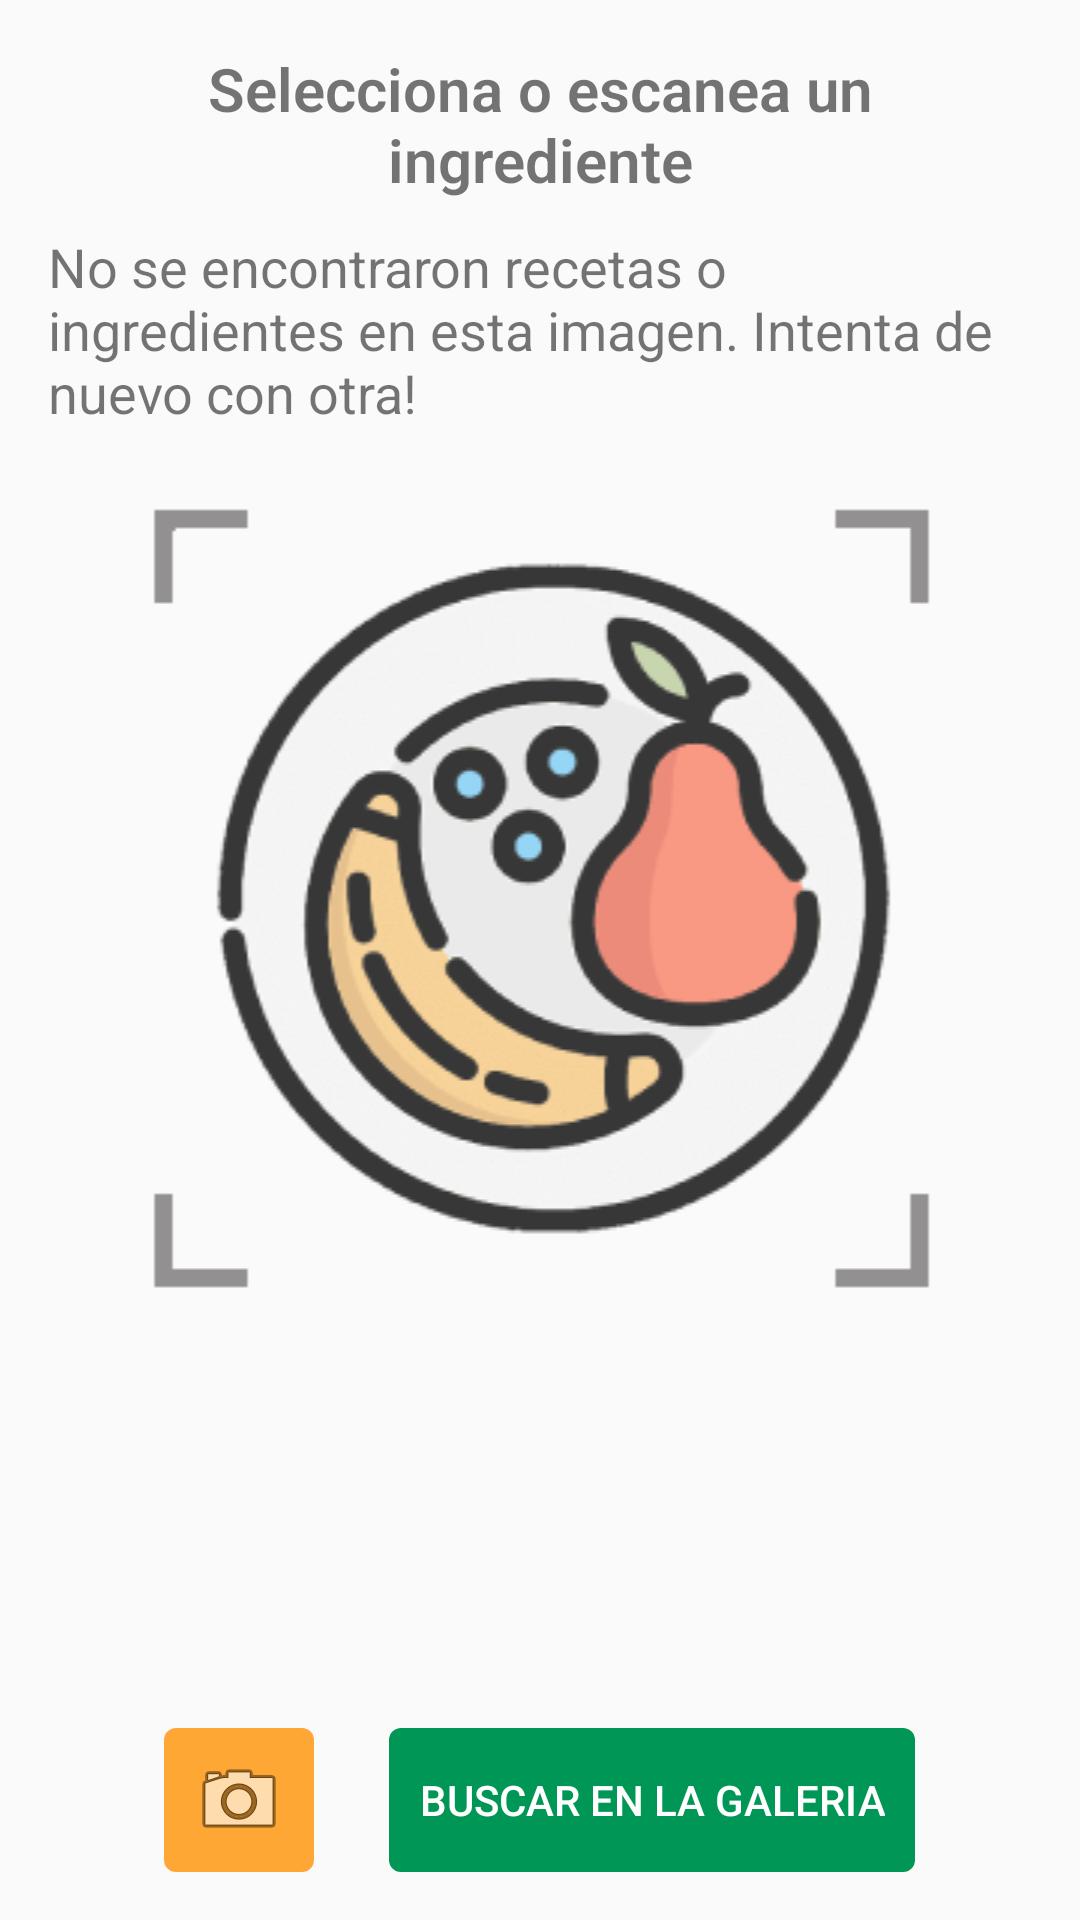

The Android layout XML behind this screen, and the referenced resources:
<!-- AndroidManifest.xml: application theme Theme.QueComoHoy -->
<!-- res/layout/fragment_scan_ingredients.xml -->
<?xml version="1.0" encoding="utf-8"?>
<RelativeLayout
    xmlns:android="http://schemas.android.com/apk/res/android"
    xmlns:tools="http://schemas.android.com/tools"
    android:layout_width="match_parent"
    android:layout_height="match_parent"
    android:paddingBottom="16dp"
    android:paddingLeft="16dp"
    android:paddingRight="16dp"
    android:paddingTop="16dp"
    tools:context=".ui.scanIngredients.ScanIngredientsFragment">

    <TextView
        android:fontFamily="sans-serif-light"
        android:id="@+id/selected_image_txt"
        android:layout_width="match_parent"
        android:layout_height="wrap_content"
        android:layout_alignParentTop="true"
        android:gravity="center"
        android:text="Selecciona o escanea un ingrediente"
        android:textSize="20sp"
        android:textStyle="bold" />

    <ImageView
        android:id="@+id/selected_image"
        android:layout_width="wrap_content"
        android:layout_height="wrap_content"
        android:layout_below="@+id/selected_image_txt"
        android:layout_centerHorizontal="true"
        android:layout_marginTop="10dp"/>

    <LinearLayout
        android:id="@+id/buttonsLinearLayout"
        android:layout_width="wrap_content"
        android:layout_height="wrap_content"
        android:layout_alignParentBottom="true"
        android:layout_centerHorizontal="true">

        <ImageButton
            android:padding="10dp"
            android:id="@+id/open_camera"
            android:layout_width="50dp"
            android:layout_height="match_parent"
            android:layout_marginEnd="25dp"
            android:background="@drawable/button"
            android:layout_marginRight="8dp"
            android:src="@android:drawable/ic_menu_camera"
            android:textColor="@color/white" />

        <Button
            android:padding="10dp"
            android:id="@+id/select_image_button"
            android:layout_width="wrap_content"
            android:layout_height="wrap_content"
            android:background="@drawable/secondarybutton"
            android:paddingHorizontal="8dp"
            android:text="Buscar en la galeria"
            android:textColor="@color/white" />
    </LinearLayout>

    <ImageView
        android:id="@+id/imageView"
        android:layout_width="match_parent"
        android:layout_height="wrap_content"
        android:layout_marginTop="150dp"
        android:src="@drawable/food"
    />

    <androidx.recyclerview.widget.RecyclerView
        android:visibility="gone"
        android:layout_marginTop="30dp"
        android:id="@+id/recipesRecycler"
        android:layout_width="match_parent"
        android:layout_height="wrap_content"
        android:layout_below="@id/selected_image"
        tools:listitem="@layout/recipes_item" />

    <TextView
        android:layout_marginBottom="40dp"
        android:layout_above="@id/buttonsLinearLayout"
        android:id="@+id/emptyResultsLabel"
        android:layout_width="wrap_content"
        android:layout_height="wrap_content"
        android:layout_below="@id/selected_image"
        android:layout_centerVertical="true"
        android:text="@string/no_scan_results"
        android:textSize="18sp"
        android:visibility="visible"
        tools:layout_centerHorizontal="true"
        tools:visibility="visible" />
</RelativeLayout>
<!-- res/layout/recipes_item.xml (included above) -->
<?xml version="1.0" encoding="utf-8"?>
<LinearLayout xmlns:android="http://schemas.android.com/apk/res/android"
    xmlns:app="http://schemas.android.com/apk/res-auto"
    xmlns:tools="http://schemas.android.com/tools"
    android:id="@+id/linearLayout"
    android:layout_width="match_parent"
    android:layout_height="wrap_content"
    android:orientation="horizontal">

    <androidx.cardview.widget.CardView
        android:layout_width="match_parent"
        android:layout_height="wrap_content"
        android:layout_marginStart="10dp"
        android:layout_marginTop="8dp"
        android:layout_marginEnd="10dp"
        android:layout_marginBottom="8dp"
        app:cardCornerRadius="10dp">
        <CheckBox
            android:layout_marginTop="10dp"
            android:layout_marginRight="10dp"
            android:layout_gravity="right"
            android:id="@+id/checkbox"
            android:layout_width="wrap_content"
            android:layout_height="wrap_content"
            android:layout_marginBottom="8dp"
            android:button="@drawable/selector_like_item" />
        <androidx.constraintlayout.widget.ConstraintLayout
            android:layout_width="match_parent"
            android:layout_height="match_parent">
            <ImageView
                android:id="@+id/coverImageView"
                android:layout_width="0dp"
                android:layout_height="150dp"
                android:layout_marginStart="8dp"
                android:layout_marginTop="8dp"
                android:layout_marginBottom="8dp"
                app:layout_constraintBottom_toBottomOf="parent"
                app:layout_constraintStart_toStartOf="parent"
                app:layout_constraintTop_toTopOf="parent"
                app:layout_constraintWidth_percent="0.4"
                tools:srcCompat="@tools:sample/backgrounds/scenic" />
            <LinearLayout
                android:id="@+id/linearLayout2"
                android:layout_width="0dp"
                android:layout_height="0dp"
                android:layout_marginStart="16dp"
                android:layout_marginTop="8dp"
                android:layout_marginEnd="15dp"
                android:layout_marginBottom="8dp"
                android:gravity="center_vertical"
                android:orientation="vertical"
                app:layout_constraintBottom_toBottomOf="parent"
                app:layout_constraintEnd_toEndOf="parent"
                app:layout_constraintHorizontal_bias="0.0"
                app:layout_constraintStart_toEndOf="@+id/coverImageView"
                app:layout_constraintTop_toTopOf="parent"
                app:layout_constraintVertical_bias="0.0">
                <TextView
                    android:id="@+id/titleTextView"
                    android:textSize="18sp"
                    android:layout_width="match_parent"
                    android:layout_height="wrap_content"
                    android:text="Omelette con cabutia"
                    android:textAppearance="@style/TextAppearance.AppCompat.Small"
                    android:fontFamily="sans-serif-light"
                    android:textStyle="bold" />
                <LinearLayout
                    android:layout_width="match_parent"
                    android:layout_height="wrap_content"
                    android:layout_marginTop="10dp"
                    android:orientation="horizontal">
                    <TextView
                        android:id="@+id/authorTextView"
                        android:layout_width="wrap_content"
                        android:layout_height="wrap_content"
                        android:layout_weight="1"
                        android:text="Pipo Gorosito"
                        android:fontFamily="sans-serif-light"
                        android:textAlignment="viewStart"
                        android:textAppearance="@style/TextAppearance.AppCompat.Small" />
                </LinearLayout>
            </LinearLayout>
        </androidx.constraintlayout.widget.ConstraintLayout>

    </androidx.cardview.widget.CardView>

</LinearLayout>
<!-- resources referenced by this layout -->
<resources>
  <color name="white">#FFFFFFFF</color>
  <!-- drawable button (drawable) -->
  <shape xmlns:android="http://schemas.android.com/apk/res/android"
      android:shape="rectangle">
      <solid android:color="@color/darkOrange" />
      <corners android:radius="4dp" />
  </shape>
  <!-- drawable food: png bitmap (drawable, 28555 bytes) -->
  <!-- drawable secondarybutton (drawable) -->
  <shape xmlns:android="http://schemas.android.com/apk/res/android"
      android:shape="rectangle">
      <solid android:color="@color/darkGreen" />
      <corners android:radius="4dp" />
  </shape>
  <!-- drawable selector_like_item (drawable) -->
  <?xml version="1.0" encoding="utf-8"?>
  <selector xmlns:android="http://schemas.android.com/apk/res/android">
      <item
          android:drawable="@drawable/ic_fav_border"
          android:state_checked="false"
      />
      <item
          android:drawable="@drawable/ic_fav"
          android:state_checked="true"
      />
      <item
          android:drawable="@drawable/ic_fav_border"
       />
  </selector>
  <string name="no_scan_results">No se encontraron recetas o ingredientes en esta imagen. Intenta de nuevo con otra!</string>
  <style name="Theme.QueComoHoy" parent="Theme.MaterialComponents.DayNight.DarkActionBar.Bridge">
          
          <item name="colorPrimary">@color/darkGreen</item>
          <item name="colorPrimaryVariant">@color/purple_700</item>
          <item name="colorOnPrimary">@color/white</item>
          
          <item name="colorSecondary">@color/teal_200</item>
          <item name="colorSecondaryVariant">@color/teal_700</item>
          <item name="colorOnSecondary">@color/black</item>
          <item name="titleTextColor">@color/black</item>
          
          <item name="android:statusBarColor" tools:targetApi="l">?attr/colorPrimaryVariant</item>
          
      </style>
  <color name="darkOrange">#ffa734</color>
  <color name="darkGreen">#009655</color>
  <!-- drawable ic_fav_border (drawable) -->
  <vector xmlns:android="http://schemas.android.com/apk/res/android"
      android:width="24dp"
      android:height="24dp"
      android:viewportWidth="24"
      android:viewportHeight="24"
     >
    <path
        android:fillColor="#727272"
        android:pathData="M16.5,3c-1.74,0 -3.41,0.81 -4.5,2.09C10.91,3.81 9.24,3 7.5,3 4.42,3 2,5.42 2,8.5c0,3.78 3.4,6.86 8.55,11.54L12,21.35l1.45,-1.32C18.6,15.36 22,12.28 22,8.5 22,5.42 19.58,3 16.5,3zM12.1,18.55l-0.1,0.1 -0.1,-0.1C7.14,14.24 4,11.39 4,8.5 4,6.5 5.5,5 7.5,5c1.54,0 3.04,0.99 3.57,2.36h1.87C13.46,5.99 14.96,5 16.5,5c2,0 3.5,1.5 3.5,3.5 0,2.89 -3.14,5.74 -7.9,10.05z"/>
  </vector>
  <!-- drawable ic_fav (drawable) -->
  <vector xmlns:android="http://schemas.android.com/apk/res/android"
      android:width="24dp"
      android:height="24dp"
      android:viewportWidth="24"
      android:viewportHeight="24"
      >
    <path
        android:fillColor="@color/darkOrange"
        android:pathData="M12,21.35l-1.45,-1.32C5.4,15.36 2,12.28 2,8.5 2,5.42 4.42,3 7.5,3c1.74,0 3.41,0.81 4.5,2.09C13.09,3.81 14.76,3 16.5,3 19.58,3 22,5.42 22,8.5c0,3.78 -3.4,6.86 -8.55,11.54L12,21.35z"/>
  </vector>
  <color name="purple_700">#FF3700B3</color>
  <color name="teal_200">#FF03DAC5</color>
  <color name="teal_700">#FF018786</color>
  <color name="black">#FF000000</color>
</resources>
